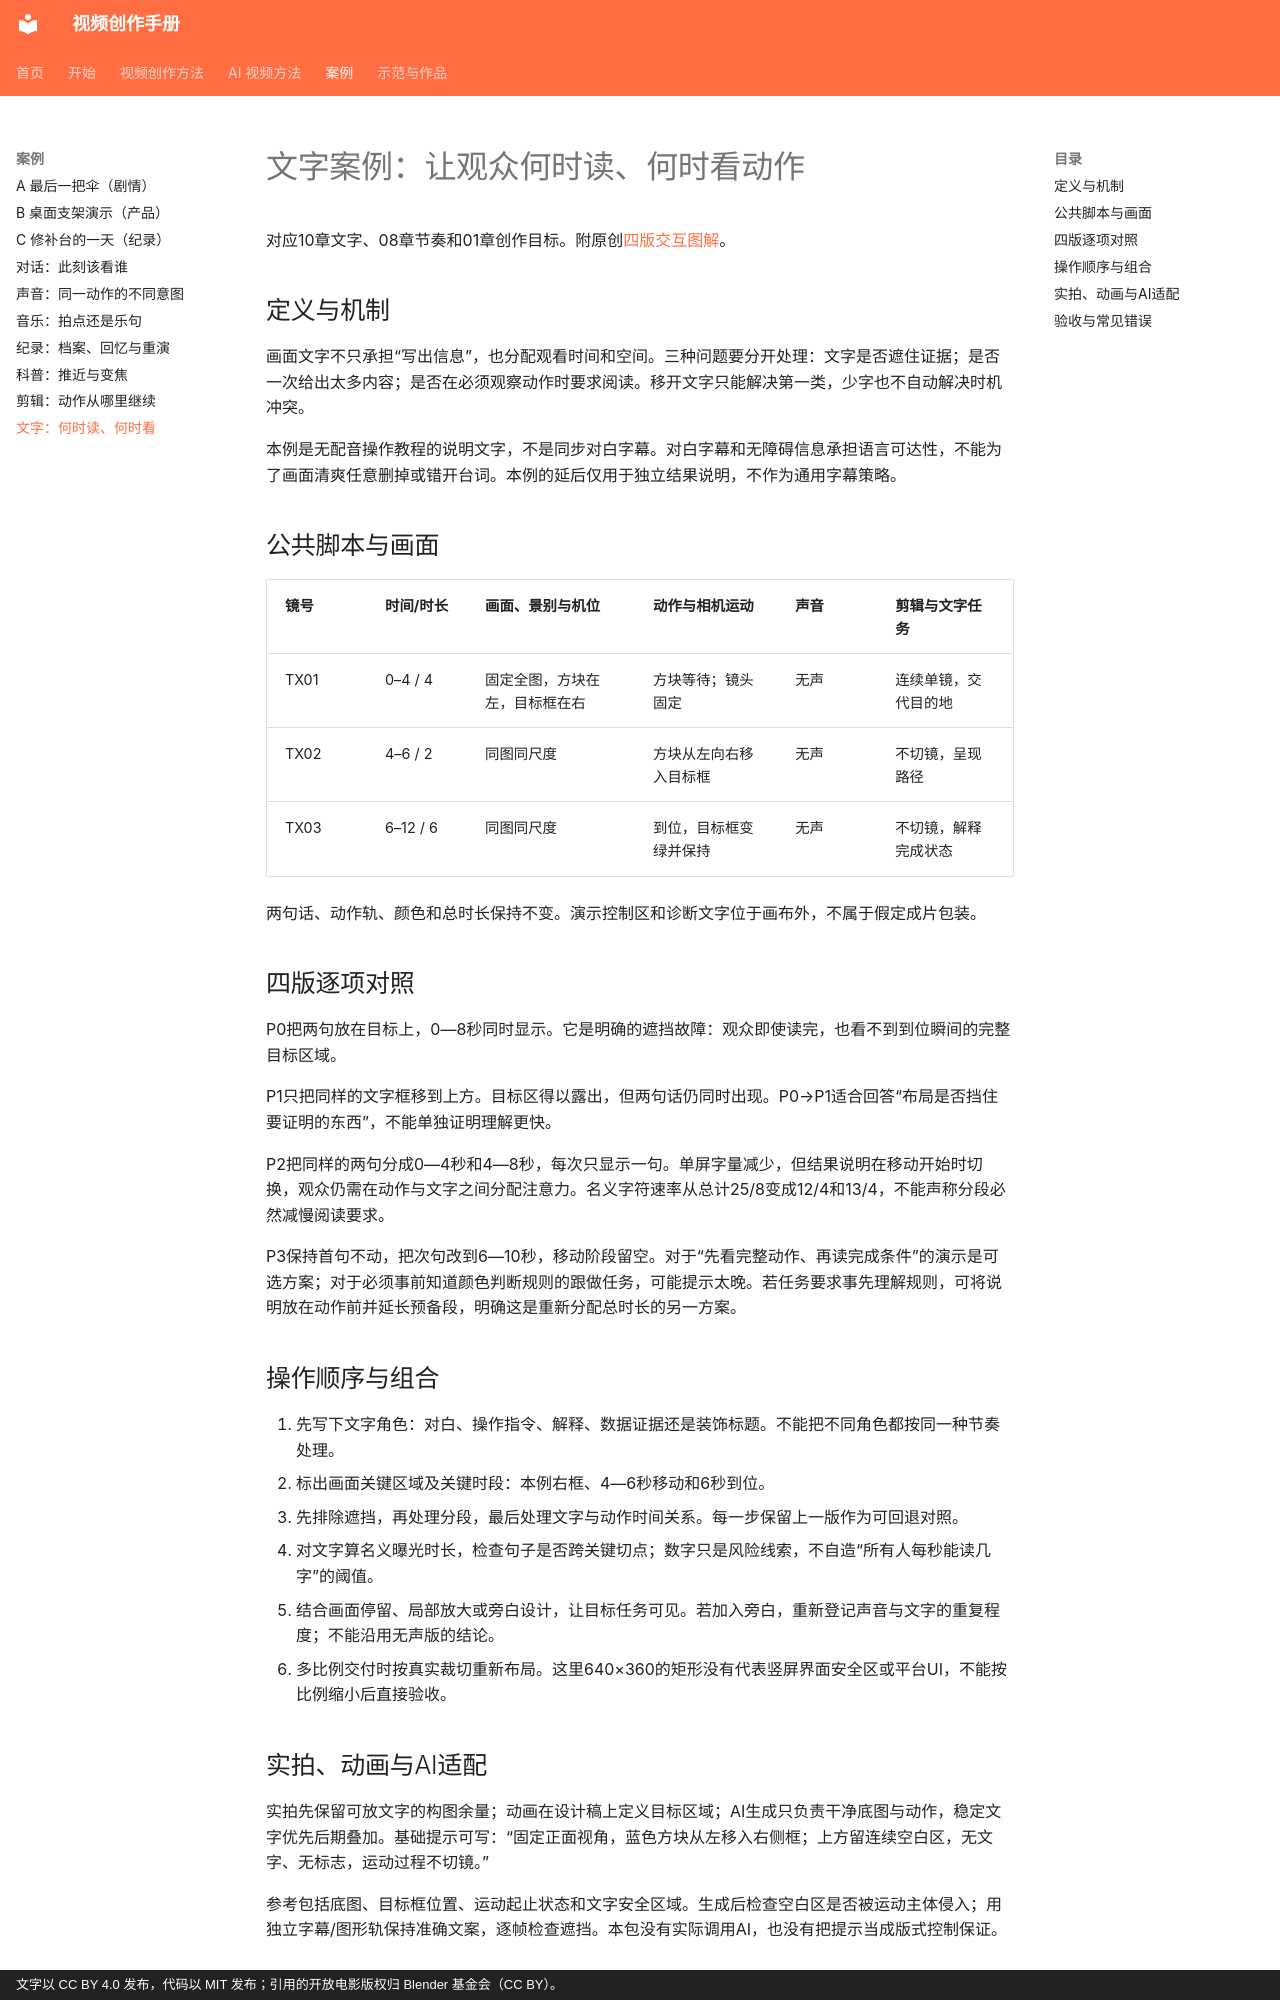

repository: dwp7399/video-create-book · page: cases/10-subtitle-attention/index.html · generator: mkdocs · copyright: 文字以 CC BY 4.0 发布，代码以 MIT 发布；引用的开放电影版权归 Blender 基金会（CC BY）。

# 文字案例：让观众何时读、何时看动作

对应10章文字、08章节奏和01章创作目标。附原创[四版交互图解](../demos/subtitle-attention.md)。

## 定义与机制

画面文字不只承担“写出信息”，也分配观看时间和空间。三种问题要分开处理：文字是否遮住证据；是否一次给出太多内容；是否在必须观察动作时要求阅读。移开文字只能解决第一类，少字也不自动解决时机冲突。

本例是无配音操作教程的说明文字，不是同步对白字幕。对白字幕和无障碍信息承担语言可达性，不能为了画面清爽任意删掉或错开台词。本例的延后仅用于独立结果说明，不作为通用字幕策略。

## 公共脚本与画面

| 镜号 | 时间/时长 | 画面、景别与机位 | 动作与相机运动 | 声音 | 剪辑与文字任务 |
|---|---|---|---|---|---|
| TX01 | 0–4 / 4 | 固定全图，方块在左，目标框在右 | 方块等待；镜头固定 | 无声 | 连续单镜，交代目的地 |
| TX02 | 4–6 / 2 | 同图同尺度 | 方块从左向右移入目标框 | 无声 | 不切镜，呈现路径 |
| TX03 | 6–12 / 6 | 同图同尺度 | 到位，目标框变绿并保持 | 无声 | 不切镜，解释完成状态 |

两句话、动作轨、颜色和总时长保持不变。演示控制区和诊断文字位于画布外，不属于假定成片包装。

## 四版逐项对照

P0把两句放在目标上，0—8秒同时显示。它是明确的遮挡故障：观众即使读完，也看不到到位瞬间的完整目标区域。

P1只把同样的文字框移到上方。目标区得以露出，但两句话仍同时出现。P0→P1适合回答“布局是否挡住要证明的东西”，不能单独证明理解更快。

P2把同样的两句分成0—4秒和4—8秒，每次只显示一句。单屏字量减少，但结果说明在移动开始时切换，观众仍需在动作与文字之间分配注意力。名义字符速率从总计25/8变成12/4和13/4，不能声称分段必然减慢阅读要求。

P3保持首句不动，把次句改到6—10秒，移动阶段留空。对于“先看完整动作、再读完成条件”的演示是可选方案；对于必须事前知道颜色判断规则的跟做任务，可能提示太晚。若任务要求事先理解规则，可将说明放在动作前并延长预备段，明确这是重新分配总时长的另一方案。

## 操作顺序与组合

1. 先写下文字角色：对白、操作指令、解释、数据证据还是装饰标题。不能把不同角色都按同一种节奏处理。
2. 标出画面关键区域及关键时段：本例右框、4—6秒移动和6秒到位。
3. 先排除遮挡，再处理分段，最后处理文字与动作时间关系。每一步保留上一版作为可回退对照。
4. 对文字算名义曝光时长，检查句子是否跨关键切点；数字只是风险线索，不自造“所有人每秒能读几字”的阈值。
5. 结合画面停留、局部放大或旁白设计，让目标任务可见。若加入旁白，重新登记声音与文字的重复程度；不能沿用无声版的结论。
6. 多比例交付时按真实裁切重新布局。这里640×360的矩形没有代表竖屏界面安全区或平台UI，不能按比例缩小后直接验收。
